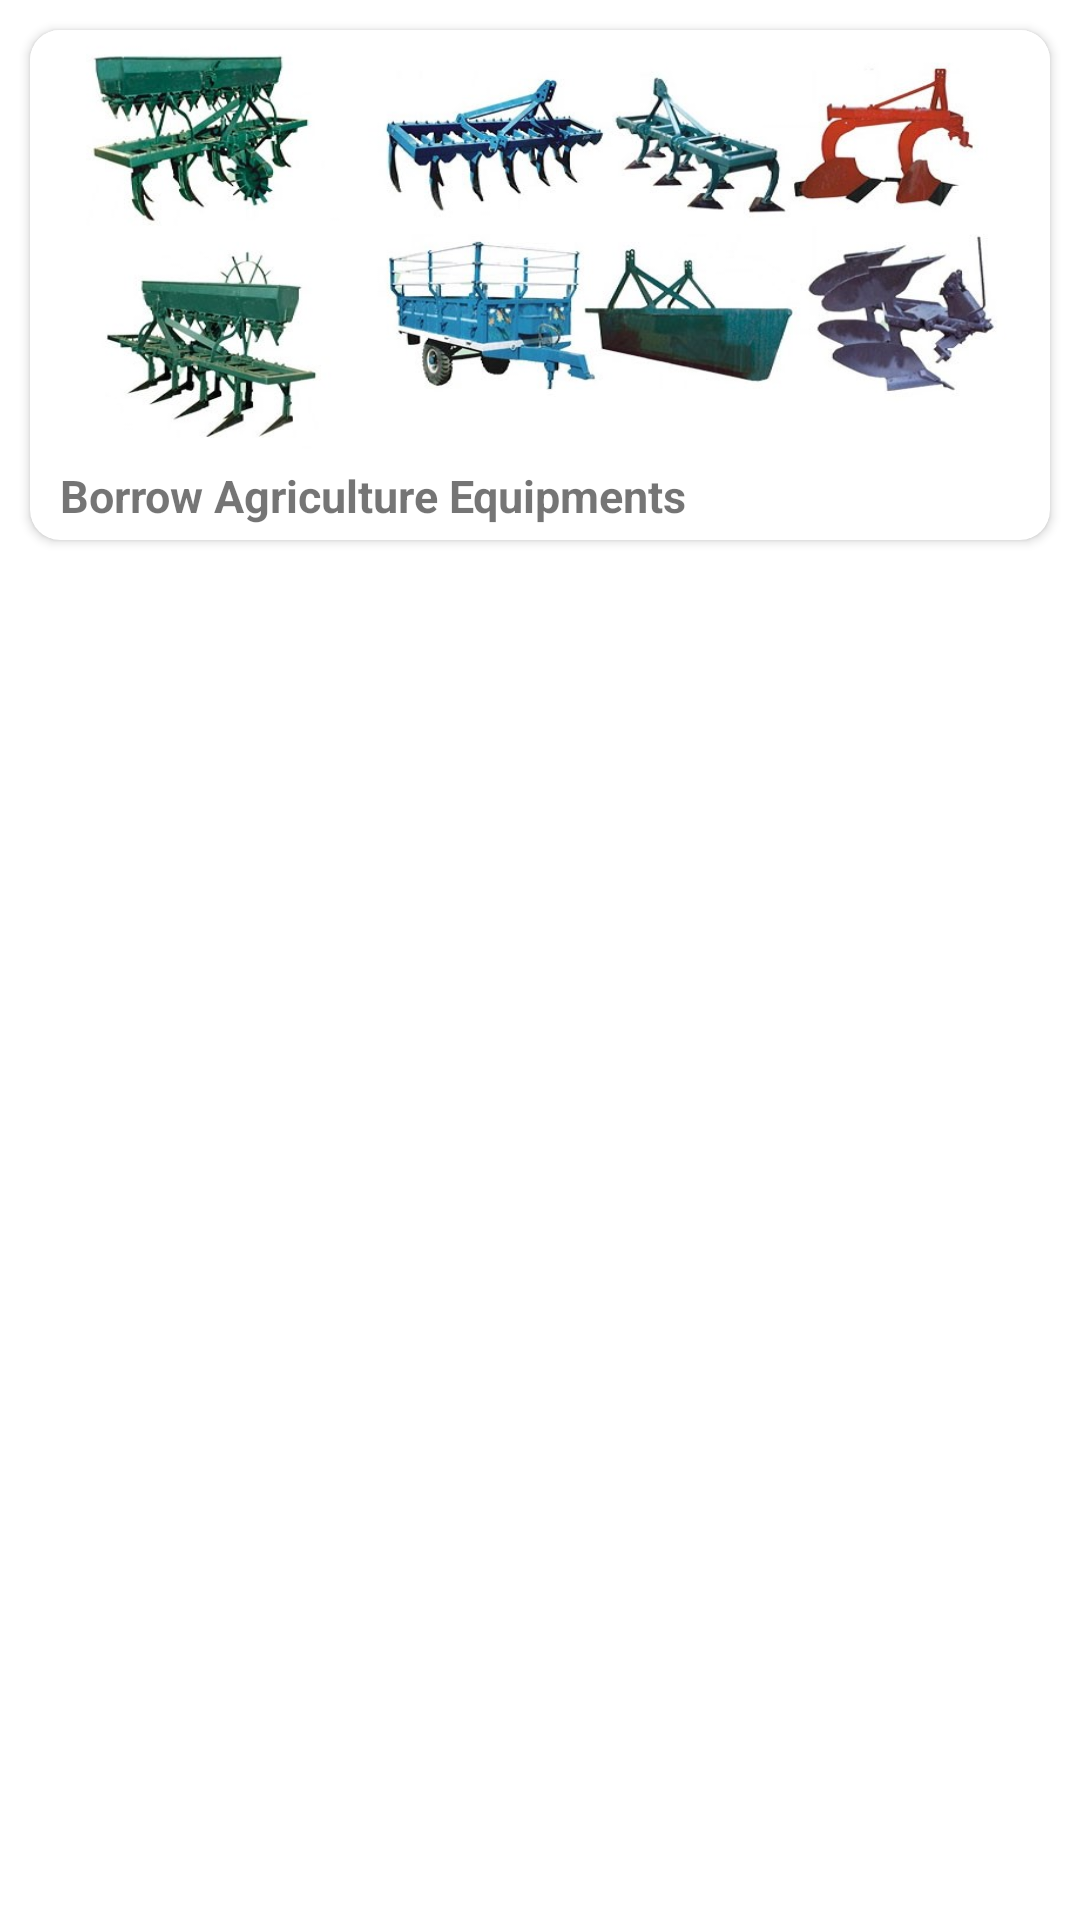

Here is an Android app screen rendered from its layout file. Give the layout XML and the strings, colors and styles it references.
<!-- AndroidManifest.xml: application theme Theme.LaperAgroo -->
<!-- res/layout/fragment_home.xml -->
<?xml version="1.0" encoding="utf-8"?>
<RelativeLayout xmlns:android="http://schemas.android.com/apk/res/android"
    xmlns:tools="http://schemas.android.com/tools"
    android:layout_width="match_parent"
    android:layout_height="match_parent"
    xmlns:app="http://schemas.android.com/apk/res-auto"
    tools:context=".ui.home.HomeFragment">

    <androidx.cardview.widget.CardView
        android:layout_width="match_parent"
        android:layout_height="170sp"
        android:layout_margin="10sp"
        app:cardCornerRadius="10sp">

        <LinearLayout
            android:layout_width="match_parent"
            android:layout_height="match_parent"
            android:orientation="vertical">

            <ImageView
                android:layout_width="match_parent"
                android:layout_height="140sp"
                android:scaleType="fitXY"
                android:src="@drawable/equipment" />

            <TextView
                android:layout_width="match_parent"
                android:layout_height="wrap_content"
                android:textSize="15sp"
                android:textStyle="bold"
                android:layout_marginTop="5sp"
                android:layout_marginHorizontal="10sp"
                android:text="Borrow Agriculture Equipments" />

        </LinearLayout>

    </androidx.cardview.widget.CardView>


</RelativeLayout>
<!-- resources referenced by this layout -->
<resources>
  <!-- drawable equipment: jpg bitmap (drawable, 70000 bytes) -->
  <style name="Theme.LaperAgroo" parent="Theme.MaterialComponents.DayNight.NoActionBar">
          
          <item name="colorPrimary">@color/purple_500</item>
          <item name="colorPrimaryVariant">@color/purple_700</item>
          <item name="colorOnPrimary">@color/white</item>
          
          <item name="colorSecondary">@color/teal_200</item>
          <item name="colorSecondaryVariant">@color/teal_700</item>
          <item name="colorOnSecondary">@color/black</item>
          
          <item name="android:statusBarColor">?attr/colorPrimaryVariant</item>
          
      </style>
  <color name="purple_500">#FF6200EE</color>
  <color name="purple_700">#FF3700B3</color>
  <color name="white">#FFFFFFFF</color>
  <color name="teal_200">#FF03DAC5</color>
  <color name="teal_700">#FF018786</color>
  <color name="black">#FF000000</color>
</resources>
